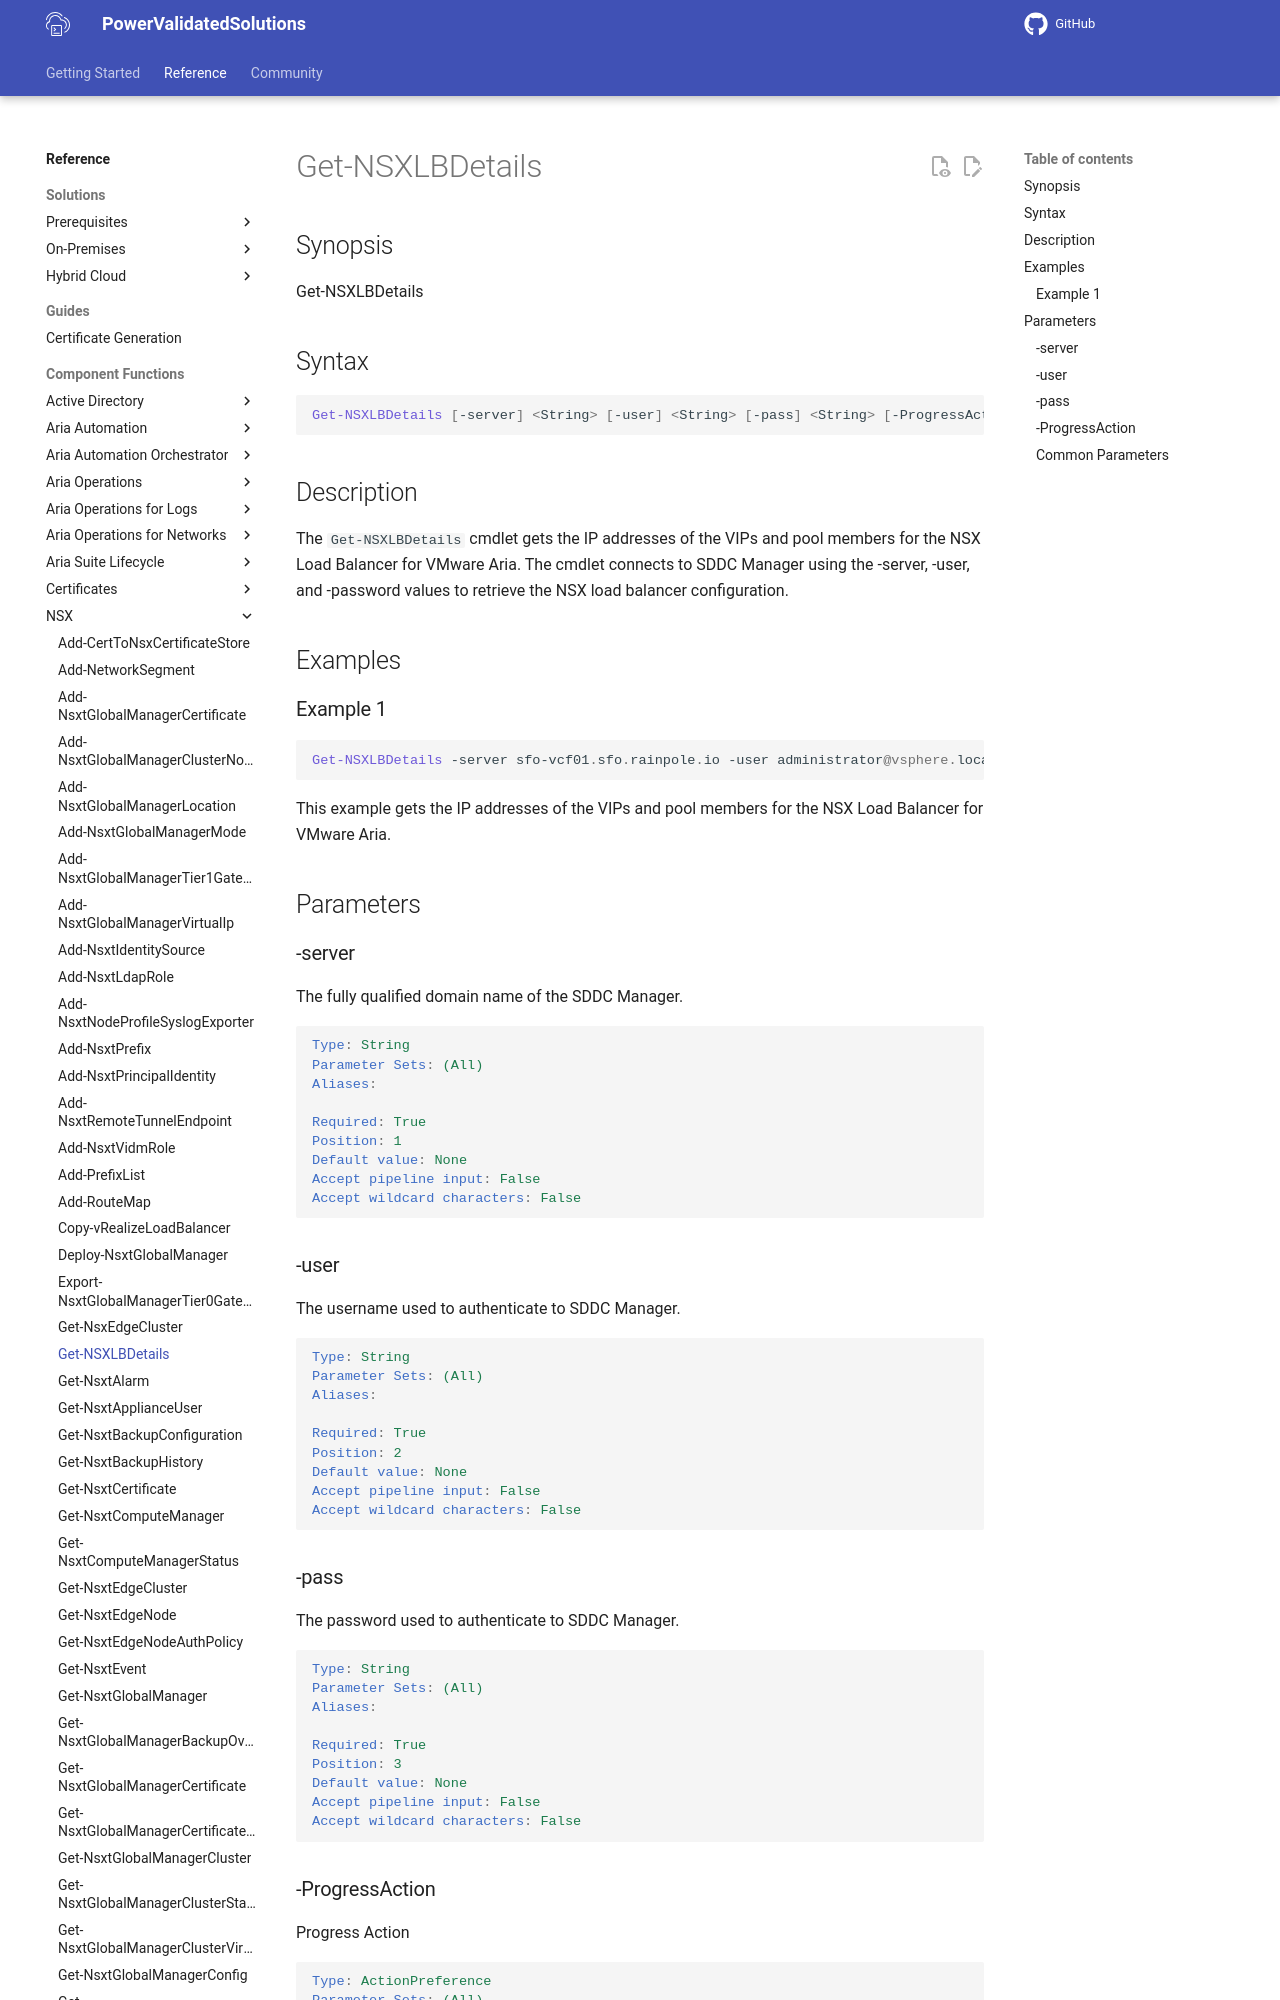

repository: vmware/power-validated-solutions-for-cloud-foundation · page: documentation/functions/nsx/Get-NSXLBDetails/index.html · generator: mkdocs

# Get-NSXLBDetails

## Synopsis

Get-NSXLBDetails

## Syntax

```powershell
Get-NSXLBDetails [-server] <String> [-user] <String> [-pass] <String> [-ProgressAction <ActionPreference>] [<CommonParameters>]
```

## Description

The `Get-NSXLBDetails` cmdlet gets the IP addresses of the VIPs and pool members for the NSX Load Balancer for VMware Aria.
The cmdlet connects to SDDC Manager using the -server, -user, and -password values to retrieve the NSX load balancer configuration.

## Examples
